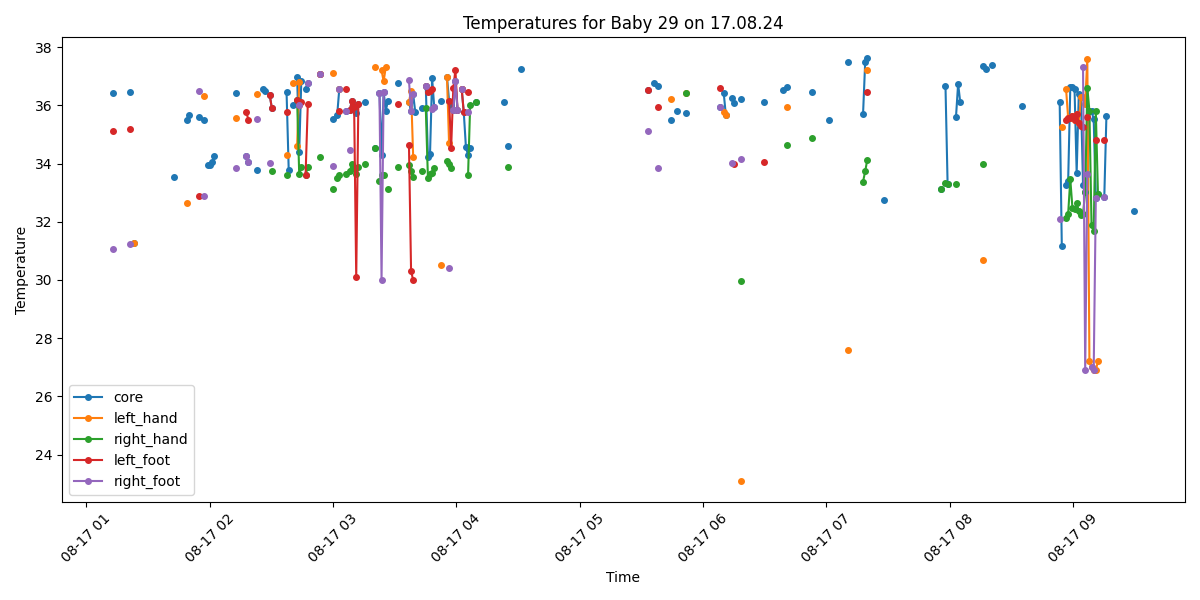

The table this chart was drawn from, first rows:
Process, Image Path, core, left_hand, right_hand, left_foot, right_foot, limbs_avg, core_minus_limbs, diagnosis
False, /data/uabcvmsc/shared/newborn/29/17.08.2…, , , , , , , , 
False, /data/uabcvmsc/shared/newborn/29/17.08.2…, , , , , , , , 
False, /data/uabcvmsc/shared/newborn/29/17.08.2…, , , , , , , , 
False, /data/uabcvmsc/shared/newborn/29/17.08.2…, , , , , , , , 
False, /data/uabcvmsc/shared/newborn/29/17.08.2…, , , , , , , , 
False, /data/uabcvmsc/shared/newborn/29/17.08.2…, , , , , , , , 
False, /data/uabcvmsc/shared/newborn/29/17.08.2…, , , , , , , , 
False, /data/uabcvmsc/shared/newborn/29/17.08.2…, , , , , , , , 
False, /data/uabcvmsc/shared/newborn/29/17.08.2…, , , , , , , , 
True, /data/uabcvmsc/shared/newborn/29/17.08.2…, 36.43, , , 35.12, 31.07, 33.1, 3.33, Peripheral shutdown
False, /data/uabcvmsc/shared/newborn/29/17.08.2…, , , , , , , , 
False, /data/uabcvmsc/shared/newborn/29/17.08.2…, , , , , , , , 
False, /data/uabcvmsc/shared/newborn/29/17.08.2…, , , , , , , , 
False, /data/uabcvmsc/shared/newborn/29/17.08.2…, , , , , , , , 
False, /data/uabcvmsc/shared/newborn/29/17.08.2…, , , , , , , , 
False, /data/uabcvmsc/shared/newborn/29/17.08.2…, , , , , , , , 
False, /data/uabcvmsc/shared/newborn/29/17.08.2…, , , , , , , , 
True, /data/uabcvmsc/shared/newborn/29/17.08.2…, 36.46, , , 35.18, 31.22, 33.2, 3.26, Peripheral shutdown
False, /data/uabcvmsc/shared/newborn/29/17.08.2…, , , , , , , , 
True, /data/uabcvmsc/shared/newborn/29/17.08.2…, 31.27, 31.27, , , , 31.27, 0.0, Hypothermia
True, /data/uabcvmsc/shared/newborn/29/17.08.2…, , , , , , , , No core temperature
False, /data/uabcvmsc/shared/newborn/29/17.08.2…, , , , , , , , 
False, /data/uabcvmsc/shared/newborn/29/17.08.2…, , , , , , , , 
False, /data/uabcvmsc/shared/newborn/29/17.08.2…, , , , , , , , 
False, /data/uabcvmsc/shared/newborn/29/17.08.2…, , , , , , , , 
False, /data/uabcvmsc/shared/newborn/29/17.08.2…, , , , , , , , 
False, /data/uabcvmsc/shared/newborn/29/17.08.2…, , , , , , , , 
True, /data/uabcvmsc/shared/newborn/29/17.08.2…, , , , , , , , No core temperature
True, /data/uabcvmsc/shared/newborn/29/17.08.2…, , , , , , , , No core temperature
True, /data/uabcvmsc/shared/newborn/29/17.08.2…, , , , , , , , No core temperature
True, /data/uabcvmsc/shared/newborn/29/17.08.2…, , , , , , , , No core temperature
False, /data/uabcvmsc/shared/newborn/29/17.08.2…, , , , , , , , 
True, /data/uabcvmsc/shared/newborn/29/17.08.2…, , , , , , , , No core temperature
True, /data/uabcvmsc/shared/newborn/29/17.08.2…, , , , , , , , No core temperature
True, /data/uabcvmsc/shared/newborn/29/17.08.2…, , , , , , , , No core temperature
True, /data/uabcvmsc/shared/newborn/29/17.08.2…, , , , , , , , No core temperature
False, /data/uabcvmsc/shared/newborn/29/17.08.2…, , , , , , , , 
False, /data/uabcvmsc/shared/newborn/29/17.08.2…, , , , , , , , 
True, /data/uabcvmsc/shared/newborn/29/17.08.2…, 33.54, , , , , , , Hypothermia
False, /data/uabcvmsc/shared/newborn/29/17.08.2…, , , , , , , , 
False, /data/uabcvmsc/shared/newborn/29/17.08.2…, , , , , , , , 
False, /data/uabcvmsc/shared/newborn/29/17.08.2…, , , , , , , , 
False, /data/uabcvmsc/shared/newborn/29/17.08.2…, , , , , , , , 
False, /data/uabcvmsc/shared/newborn/29/17.08.2…, , , , , , , , 
True, /data/uabcvmsc/shared/newborn/29/17.08.2…, 35.5, 32.63, , , , 32.63, 2.87, Peripheral shutdown
True, /data/uabcvmsc/shared/newborn/29/17.08.2…, 35.66, , , , , , , Normal
False, /data/uabcvmsc/shared/newborn/29/17.08.2…, , , , , , , , 
False, /data/uabcvmsc/shared/newborn/29/17.08.2…, , , , , , , , 
False, /data/uabcvmsc/shared/newborn/29/17.08.2…, , , , , , , , 
False, /data/uabcvmsc/shared/newborn/29/17.08.2…, , , , , , , , 
True, /data/uabcvmsc/shared/newborn/29/17.08.2…, 35.6, , , 32.88, 36.48, 34.68, 0.92, Normal
False, /data/uabcvmsc/shared/newborn/29/17.08.2…, , , , , , , , 
True, /data/uabcvmsc/shared/newborn/29/17.08.2…, 35.48, 36.32, , , 32.88, 34.6, 0.88, Normal
False, /data/uabcvmsc/shared/newborn/29/17.08.2…, , , , , , , , 
True, /data/uabcvmsc/shared/newborn/29/17.08.2…, 33.96, , , , , , , Hypothermia
True, /data/uabcvmsc/shared/newborn/29/17.08.2…, 33.96, , , , , , , Hypothermia
True, /data/uabcvmsc/shared/newborn/29/17.08.2…, 34.06, , , , , , , Hypothermia
True, /data/uabcvmsc/shared/newborn/29/17.08.2…, 34.26, , , , , , , Hypothermia
False, /data/uabcvmsc/shared/newborn/29/17.08.2…, , , , , , , , 
False, /data/uabcvmsc/shared/newborn/29/17.08.2…, , , , , , , , 
... 440 more rows
